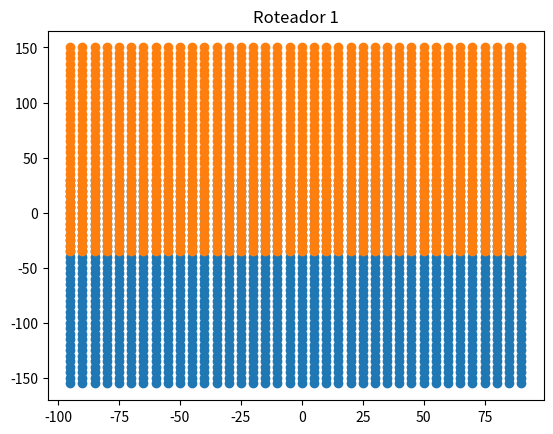
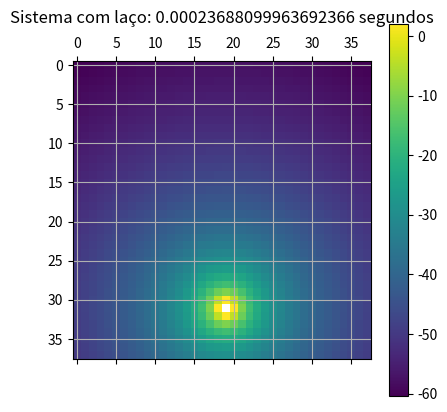
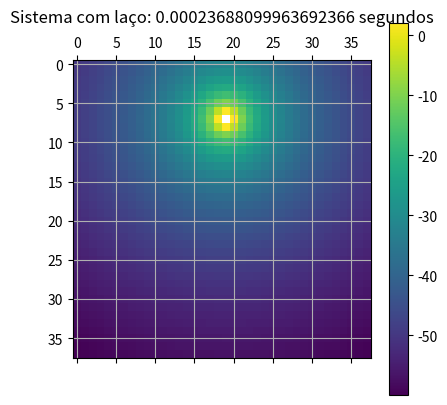
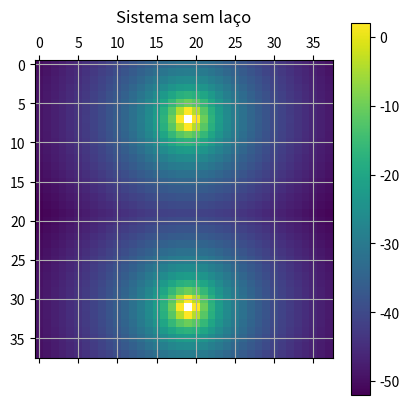

The matplotlib source for these figures, in order:
import warnings                        # Método para suprimir os avisos de exceções 
warnings.filterwarnings('ignore')      # Método para suprimir os avisos de exceções 
# Ex.: divisões por zero, que neste exemplo, não é um problema.

import time                            # Importa a biblioteca para as funções relacionadas a contagem de tempo
start_time = time.perf_counter()              # Primeira medição de tempo: inicia a contagem
dPasso = 5                             # Resolução do grid: distância entre um passo e outro
dDim = 200                             # Dimensão do grid
nl = (dDim-2*dPasso)/dPasso + 1        # Número de pontos na medição
import numpy as np                     # Importa biblioteca para cálculos numéricos 

x= np.arange(dPasso,dDim-dPasso,dPasso)
y=np.arange(dPasso,dDim-dPasso,dPasso)
X,Y = np.meshgrid(x,y)

# Matrizes com posição de cada ponto do grid relativa a cada roteador
pbs0 = X + 1j*Y - (dDim/2 + 0.8*dDim*1j)
pbs1 = X + 1j*Y - (dDim/2 + 0.2*dDim*1j)
# Cálculo da potência recebida em cada ponto do grid recebida de cada roteador
pl0 = 10*np.log10(1/(np.absolute(pbs0)**4)/0.001)
pl1 = 10*np.log10(1/(np.absolute(pbs1)**4)/0.001)
plf = np.maximum(pl0,pl1)

stop_time = time.perf_counter()               # Medição de tempo de execução
# A criação das matrizes e dos laços são a parte de interesse do algoritmo
# por isso a medição se encerra antes de fazermos a plotagem, que é meramente para visualização
tempo_de_execucao = stop_time - start_time
# Mostra tempo de execução na tela
print("Tempo de execução sem laço FOR: "+str(tempo_de_execucao))

from matplotlib import pyplot as plt   # Importa pyplot, que possui as funções essenciais para plotagem
plt.scatter(pbs0.real,pbs0.imag)       # Monta o plot do mapa de pontos do reteador 0
plt.title("Roteador 0")                # Configura o título do plot
plt.show()                             # Mostra o plot do mapa de pontos
plt.scatter(pbs1.real,pbs1.imag)       # Monta o plot do mapa de pontos do reteador 1
plt.title("Roteador 1")                # Configura o título do plot
plt.matshow(pl0)                       # Monta mapa de cores (colormap) para potência recebida do roteador 0
plt.grid()                             # Adiciona as linhas horizontais e verticais
plt.colorbar()                         # Adiciona a barra vertical com escala numérica das cores
# Título do mapa de cores (colormap) para potência recebida do roteador 0, incluindo tempo de execução
plt.title("Sistema com laço: "+ str(tempo_de_execucao)+ " segundos",y=1.1)
plt.matshow(pl1)                       # Monta mapa de cores (colormap) para potência recebida do roteador 0
plt.grid()                             # Adiciona as linhas horizontais e verticais
plt.colorbar()                         # Adiciona a barra vertical com escala numérica das cores
# Título do mapa de cores (colormap) para potência recebida do roteador 0, incluindo tempo de execução
plt.title("Sistema com laço: "+ str(tempo_de_execucao)+ " segundos",y=1.1)
# Monta mapa de cores de melhor potência recebida em cada ponto do grid (melhor entre os dois roteadores)
plt.matshow(plf)                 
plt.grid()                             # Adiciona as linhas horizontais e verticais
plt.colorbar()                         # Adiciona a barra vertical com escala numérica das cores
# Título do mapa de melhor potência recebida em cada ponto do grid (melhor entre os dois roteadores)
plt.title("Sistema sem laço",y=1.1)
plt.show()   